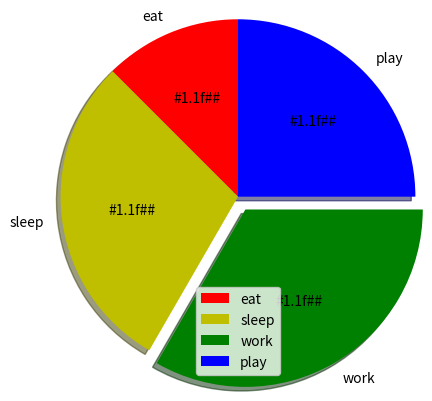

Write the Python code that produced this figure.
import matplotlib.pyplot as plt 

# defining labels 
activities = ['eat', 'sleep', 'work', 'play'] 

# portion covered by each label 
slices = [3, 7, 8, 6] 

# color for each label 
colors = ['r', 'y', 'g', 'b'] 

plt.pie(slices, labels = activities, colors=colors, startangle=90, shadow = True, explode = (0, 0, 0.1, 0), radius = 1.2, autopct = '#1.1f##')
# ^ replace the # with the character percent.

plt.legend() 

#plt.show()
plt.savefig('my_plot_journey_pie_chart.png')